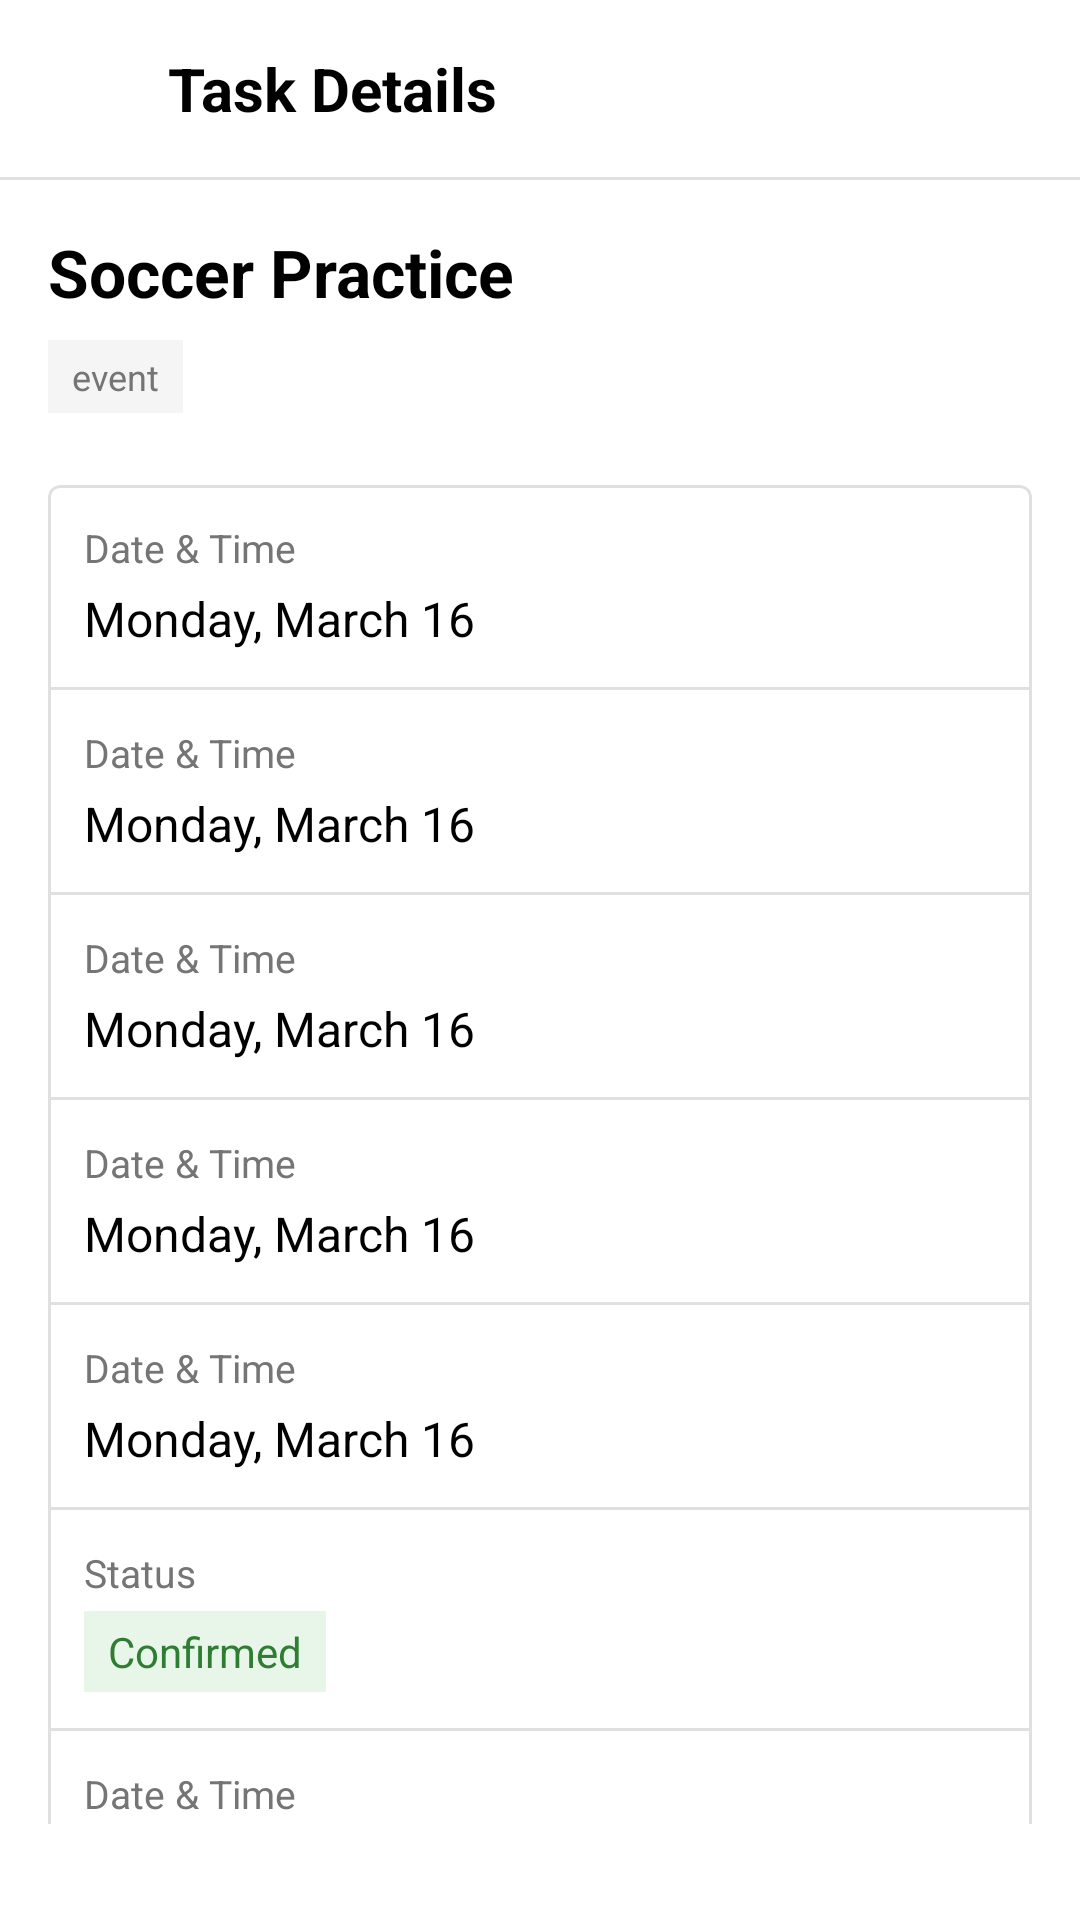

The Android layout XML behind this screen, and the referenced resources:
<!-- AndroidManifest.xml: activity theme Theme.MaterialComponents.Light.NoActionBar -->
<!-- res/layout/activity_task_details.xml -->
<?xml version="1.0" encoding="utf-8"?>
<androidx.constraintlayout.widget.ConstraintLayout xmlns:android="http://schemas.android.com/apk/res/android"
    xmlns:app="http://schemas.android.com/apk/res-auto"
    xmlns:tools="http://schemas.android.com/tools"
    android:layout_width="match_parent"
    android:layout_height="match_parent"
    android:background="@color/white">

    
    <androidx.constraintlayout.widget.ConstraintLayout
        android:id="@+id/layout_header"
        android:layout_width="match_parent"
        android:layout_height="wrap_content"
        android:padding="16dp"
        app:layout_constraintTop_toTopOf="parent">

        <ImageView
            android:id="@+id/btn_back"
            android:layout_width="24dp"
            android:layout_height="24dp"
            android:src="@drawable/ic_back_arrow"
            app:layout_constraintBottom_toBottomOf="parent"
            app:layout_constraintStart_toStartOf="parent"
            app:layout_constraintTop_toTopOf="parent"
            app:tint="@color/black" />

        <TextView
            android:layout_width="wrap_content"
            android:layout_height="wrap_content"
            android:layout_marginStart="16dp"
            android:text="Task Details"
            android:textColor="@color/black"
            android:textSize="20sp"
            android:textStyle="bold"
            app:layout_constraintBottom_toBottomOf="parent"
            app:layout_constraintStart_toEndOf="@id/btn_back"
            app:layout_constraintTop_toTopOf="parent" />
    </androidx.constraintlayout.widget.ConstraintLayout>

    <View
        android:id="@+id/header_divider"
        android:layout_width="match_parent"
        android:layout_height="1dp"
        android:background="@color/border_gray"
        app:layout_constraintTop_toBottomOf="@id/layout_header" />

    
    <androidx.core.widget.NestedScrollView
        android:layout_width="match_parent"
        android:layout_height="0dp"
        app:layout_constraintBottom_toTopOf="@+id/layout_buttons_container"
        app:layout_constraintTop_toBottomOf="@id/header_divider">

        <LinearLayout
            android:layout_width="match_parent"
            android:layout_height="wrap_content"
            android:orientation="vertical"
            android:padding="16dp">

            <TextView
                android:id="@+id/tv_detail_title"
                android:layout_width="wrap_content"
                android:layout_height="wrap_content"
                android:text="Soccer Practice"
                android:textColor="@color/black"
                android:textSize="22sp"
                android:textStyle="bold" />

            <TextView
                android:id="@+id/tv_detail_type"
                android:layout_width="wrap_content"
                android:layout_height="wrap_content"
                android:layout_marginTop="8dp"
                android:background="#F5F5F5"
                android:paddingHorizontal="8dp"
                android:paddingVertical="4dp"
                android:text="event"
                android:textColor="@color/text_gray"
                android:textSize="12sp" />

            
            <com.google.android.material.card.MaterialCardView
                android:layout_width="match_parent"
                android:layout_height="wrap_content"
                android:layout_marginTop="24dp"
                app:cardBackgroundColor="@color/white"
                app:cardCornerRadius="4dp"
                app:strokeColor="@color/border_gray"
                app:strokeWidth="1dp"
                app:cardElevation="0dp">

                <LinearLayout
                    android:layout_width="match_parent"
                    android:layout_height="wrap_content"
                    android:orientation="vertical"
                    android:divider="@drawable/divider_horizontal"
                    android:showDividers="middle">

                    <include layout="@layout/row_task_detail" android:id="@+id/row_datetime" />
                    <include layout="@layout/row_task_detail" android:id="@+id/row_location" />
                    <include layout="@layout/row_task_detail" android:id="@+id/row_assignee" />
                    <include layout="@layout/row_task_detail" android:id="@+id/row_creator" />
                    <include layout="@layout/row_task_detail" android:id="@+id/row_reminder" />
                    
                    
                    <LinearLayout
                        android:id="@+id/row_status"
                        android:layout_width="match_parent"
                        android:layout_height="wrap_content"
                        android:orientation="vertical"
                        android:padding="12dp">
                        <TextView
                            android:layout_width="wrap_content"
                            android:layout_height="wrap_content"
                            android:text="Status"
                            android:textColor="@color/text_gray"
                            android:textSize="13sp" />
                        <TextView
                            android:id="@+id/tv_status_badge"
                            android:layout_width="wrap_content"
                            android:layout_height="wrap_content"
                            android:layout_marginTop="4dp"
                            android:background="@color/status_confirmed_bg"
                            android:paddingHorizontal="8dp"
                            android:paddingVertical="4dp"
                            android:text="Confirmed"
                            android:textColor="@color/status_confirmed_text"
                            android:textSize="14sp" />
                    </LinearLayout>

                    <include layout="@layout/row_task_detail" android:id="@+id/row_recurring" />

                </LinearLayout>
            </com.google.android.material.card.MaterialCardView>

        </LinearLayout>
    </androidx.core.widget.NestedScrollView>

    
    <LinearLayout
        android:id="@+id/layout_buttons_container"
        android:layout_width="match_parent"
        android:layout_height="wrap_content"
        android:orientation="vertical"
        android:padding="16dp"
        app:layout_constraintBottom_toBottomOf="parent">

        
        <LinearLayout
            android:id="@+id/layout_assignee_response"
            android:layout_width="match_parent"
            android:layout_height="wrap_content"
            android:orientation="vertical"
            android:visibility="gone">
            <LinearLayout
                android:layout_width="match_parent"
                android:layout_height="wrap_content"
                android:orientation="horizontal">
                <Button
                    android:id="@+id/btn_confirm"
                    style="@style/Widget.MaterialComponents.Button.OutlinedButton"
                    android:layout_width="0dp"
                    android:layout_height="52dp"
                    android:layout_weight="1"
                    android:layout_marginEnd="8dp"
                    android:text="Confirm"
                    android:textAllCaps="false"
                    android:textColor="@color/status_confirmed_text"
                    app:strokeColor="@color/status_confirmed_text" />
                <Button
                    android:id="@+id/btn_decline"
                    style="@style/Widget.MaterialComponents.Button.OutlinedButton"
                    android:layout_width="0dp"
                    android:layout_height="52dp"
                    android:layout_weight="1"
                    android:text="Decline"
                    android:textAllCaps="false"
                    android:textColor="@color/delete_red"
                    app:strokeColor="@color/delete_red" />
            </LinearLayout>
            <Button
                android:id="@+id/btn_request_info"
                style="@style/Widget.MaterialComponents.Button.OutlinedButton"
                android:layout_width="match_parent"
                android:layout_height="52dp"
                android:layout_marginTop="8dp"
                android:text="Request More Info"
                android:textAllCaps="false"
                android:textColor="@color/primary_blue"
                app:strokeColor="@color/primary_blue" />
        </LinearLayout>

        
        <Button
            android:id="@+id/btn_mark_complete"
            android:layout_width="match_parent"
            android:layout_height="52dp"
            android:backgroundTint="@color/primary_blue"
            android:text="Mark Complete"
            android:textAllCaps="false"
            android:textColor="@color/white"
            android:visibility="gone"
            app:cornerRadius="4dp" />

        <Button
            android:id="@+id/btn_delete"
            style="@style/Widget.MaterialComponents.Button.OutlinedButton"
            android:layout_width="match_parent"
            android:layout_height="52dp"
            android:layout_marginTop="8dp"
            android:text="Delete Task"
            android:textAllCaps="false"
            android:textColor="@color/delete_red"
            android:visibility="gone"
            app:strokeColor="@color/delete_red"
            app:cornerRadius="4dp" />

        <Button
            android:id="@+id/btn_edit"
            style="@style/Widget.MaterialComponents.Button.OutlinedButton"
            android:layout_width="match_parent"
            android:layout_height="52dp"
            android:layout_marginTop="8dp"
            android:text="Edit"
            android:textAllCaps="false"
            android:textColor="@color/text_gray"
            android:visibility="gone"
            app:strokeColor="@color/border_gray"
            app:cornerRadius="4dp" />
            
    </LinearLayout>

    <include layout="@layout/overlay_success" android:id="@+id/layout_delete_overlay" android:visibility="gone" />

</androidx.constraintlayout.widget.ConstraintLayout>
<!-- res/layout/row_task_detail.xml (included above) -->
<?xml version="1.0" encoding="utf-8"?>
<LinearLayout xmlns:android="http://schemas.android.com/apk/res/android"
    android:layout_width="match_parent"
    android:layout_height="wrap_content"
    android:orientation="vertical"
    android:padding="12dp">

    <TextView
        android:id="@+id/tv_row_label"
        android:layout_width="wrap_content"
        android:layout_height="wrap_content"
        android:text="Date &amp; Time"
        android:textColor="@color/text_gray"
        android:textSize="13sp" />

    <TextView
        android:id="@+id/tv_row_value"
        android:layout_width="wrap_content"
        android:layout_height="wrap_content"
        android:layout_marginTop="4dp"
        android:text="Monday, March 16"
        android:textColor="@color/black"
        android:textSize="16sp" />

</LinearLayout>
<!-- res/layout/overlay_success.xml (included above) -->
<?xml version="1.0" encoding="utf-8"?>
<androidx.constraintlayout.widget.ConstraintLayout xmlns:android="http://schemas.android.com/apk/res/android"
    xmlns:app="http://schemas.android.com/apk/res-auto"
    android:layout_width="match_parent"
    android:layout_height="wrap_content"
    android:layout_margin="16dp"
    android:background="@drawable/success_overlay_bg"
    android:elevation="10dp"
    android:padding="24dp">

    <TextView
        android:id="@+id/tv_overlay_title"
        android:layout_width="wrap_content"
        android:layout_height="wrap_content"
        android:text="Action Successful"
        android:textColor="@color/status_confirmed_text"
        android:textSize="18sp"
        android:textStyle="bold"
        app:layout_constraintStart_toStartOf="parent"
        app:layout_constraintTop_toTopOf="parent" />

    <TextView
        android:id="@+id/tv_overlay_msg"
        android:layout_width="wrap_content"
        android:layout_height="wrap_content"
        android:layout_marginTop="12dp"
        android:text="Your changes have been saved."
        android:textColor="@color/text_dark"
        app:layout_constraintStart_toStartOf="parent"
        app:layout_constraintTop_toBottomOf="@id/tv_overlay_title" />

    <Button
        android:id="@+id/btn_overlay_home"
        android:layout_width="match_parent"
        android:layout_height="wrap_content"
        android:layout_marginTop="24dp"
        android:backgroundTint="@color/primary_blue"
        android:text="Home"
        android:textAllCaps="false"
        app:layout_constraintTop_toBottomOf="@id/tv_overlay_msg" />

    <Button
        android:id="@+id/btn_overlay_undo"
        style="@style/Widget.MaterialComponents.Button.OutlinedButton"
        android:layout_width="match_parent"
        android:layout_height="wrap_content"
        android:layout_marginTop="8dp"
        android:text="Undo"
        android:textAllCaps="false"
        android:textColor="@color/text_gray"
        app:layout_constraintTop_toBottomOf="@id/btn_overlay_home"
        app:strokeColor="@color/border_gray" />

</androidx.constraintlayout.widget.ConstraintLayout>
<!-- resources referenced by this layout -->
<resources>
  <color name="black">#FF000000</color>
  <color name="border_gray">#E0E0E0</color>
  <color name="delete_red">#D32F2F</color>
  <color name="primary_blue">#2169FF</color>
  <color name="status_confirmed_bg">#E8F5E9</color>
  <color name="status_confirmed_text">#2E7D32</color>
  <color name="text_dark">#333333</color>
  <color name="text_gray">#757575</color>
  <color name="white">#FFFFFFFF</color>
  <!-- drawable divider_horizontal (drawable) -->
  <?xml version="1.0" encoding="utf-8"?>
  <shape xmlns:android="http://schemas.android.com/apk/res/android">
      <size android:height="1dp" />
      <solid android:color="@color/border_gray" />
  </shape>
  <!-- drawable success_overlay_bg (drawable) -->
  <?xml version="1.0" encoding="utf-8"?>
  <shape xmlns:android="http://schemas.android.com/apk/res/android">
      <solid android:color="@color/white" />
      <stroke android:width="2dp" android:color="@color/status_confirmed_text" />
      <corners android:radius="8dp" />
  </shape>
</resources>
